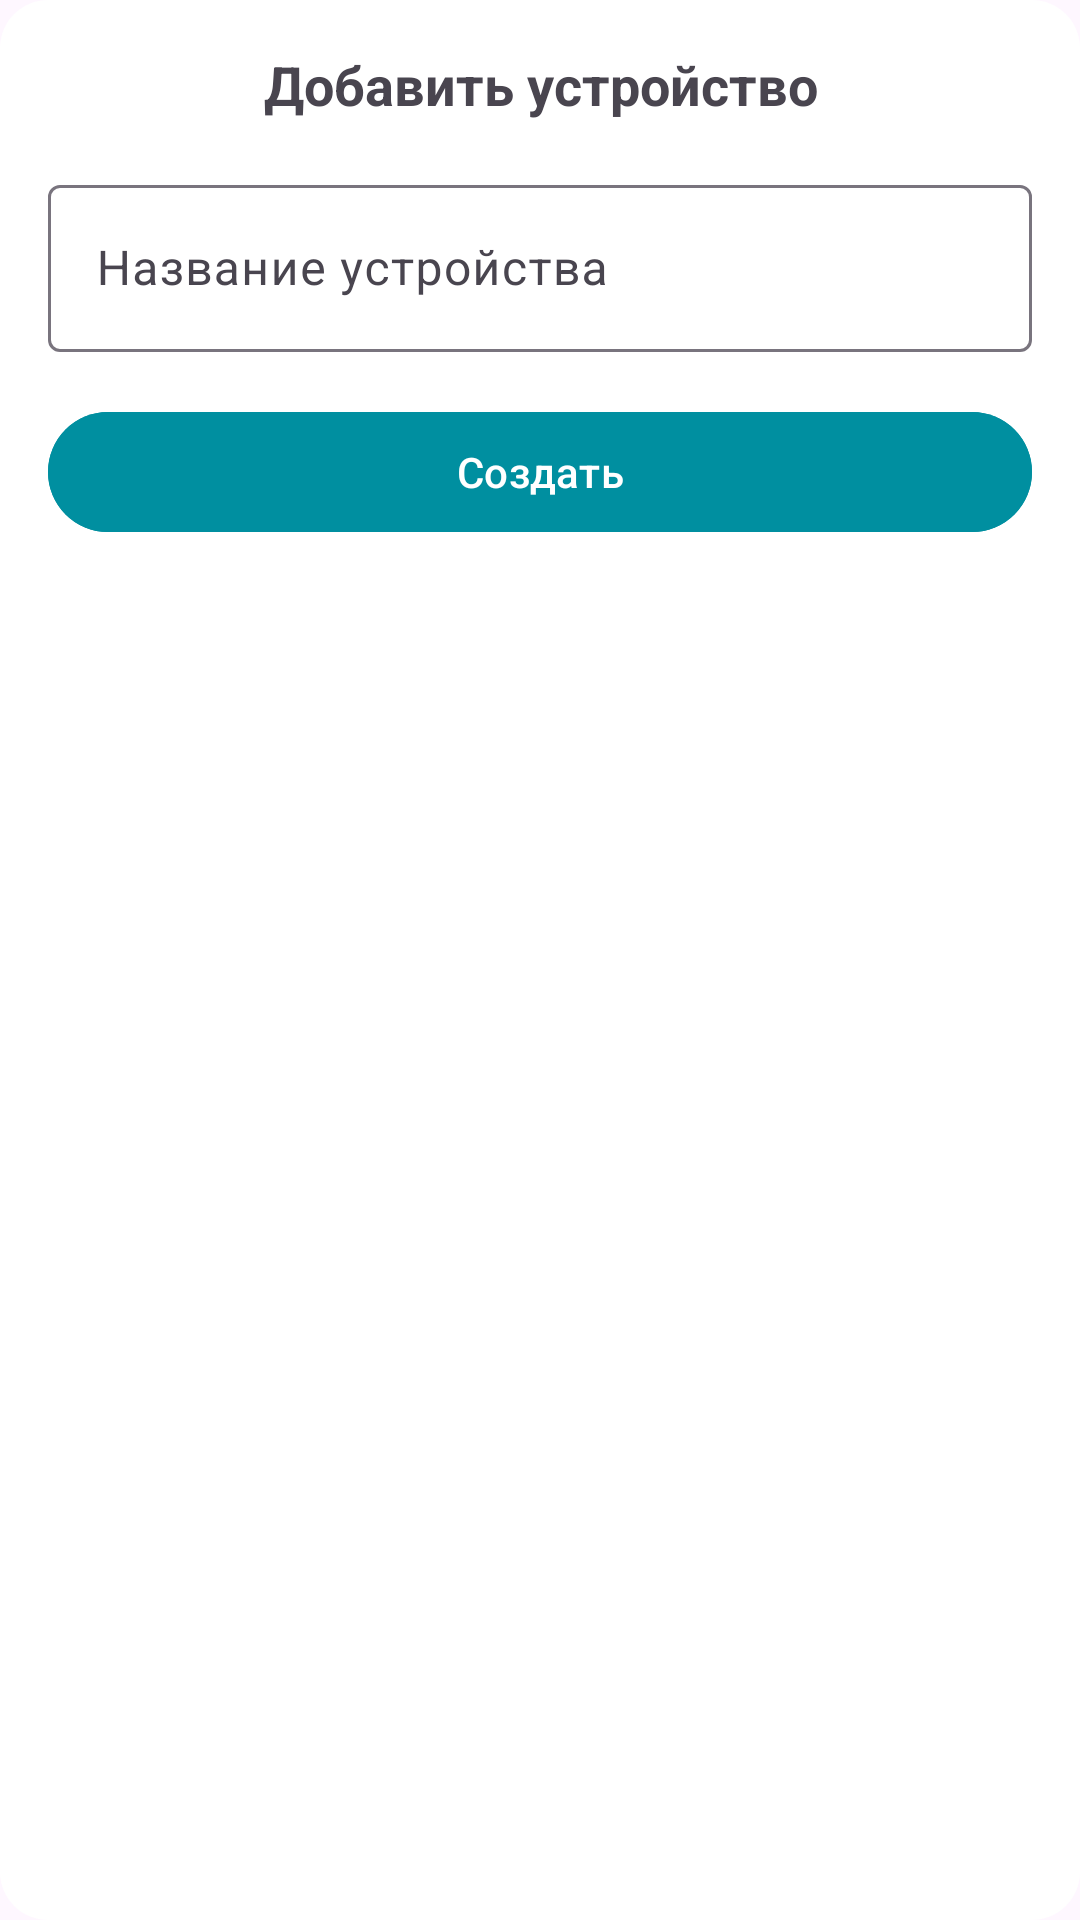

Reconstruct the res/layout file that produces this screen, plus the resources it refers to.
<!-- AndroidManifest.xml: application theme Theme.TechAppNew -->
<!-- res/layout/dialog_add_device.xml -->
<?xml version="1.0" encoding="utf-8"?>
<LinearLayout xmlns:android="http://schemas.android.com/apk/res/android"
    android:layout_width="match_parent"
    android:layout_height="wrap_content"
    android:orientation="vertical"
    android:padding="16dp"
    android:background="@drawable/dialog_background">

    <TextView
        android:layout_width="match_parent"
        android:layout_height="wrap_content"
        android:text="Добавить устройство"
        android:textSize="18sp"
        android:textStyle="bold"
        android:gravity="center"
        android:layout_marginBottom="16dp"/>

    <com.google.android.material.textfield.TextInputLayout
        style="@style/Widget.Material3.TextInputLayout.OutlinedBox"
        android:layout_width="match_parent"
        android:layout_height="wrap_content"
        android:layout_marginBottom="16dp"
        android:hint="Название устройства">

        <com.google.android.material.textfield.TextInputEditText
            android:id="@+id/deviceNameInput"
            android:layout_width="match_parent"
            android:layout_height="wrap_content"/>
    </com.google.android.material.textfield.TextInputLayout>

    <com.google.android.material.button.MaterialButton
        android:id="@+id/createDeviceBtn"
        android:layout_width="match_parent"
        android:layout_height="48dp"
        android:text="Создать"
        android:textColor="@color/white"
        android:backgroundTint="@color/primary_color"/>
</LinearLayout>
<!-- resources referenced by this layout -->
<resources>
  <color name="primary_color">#008FA0</color>
  <color name="white">#FFFFFFFF</color>
  <!-- drawable dialog_background (drawable) -->
  <shape xmlns:android="http://schemas.android.com/apk/res/android">
      <corners android:radius="16dp"/>
      <solid android:color="@color/white"/>
  </shape>
  <style name="Theme.TechAppNew" parent="Base.Theme.TechAppNew" />
  <style name="Base.Theme.TechAppNew" parent="Theme.Material3.DayNight.NoActionBar">
          <item name="android:navigationBarColor">@android:color/transparent</item>
          <item name="android:windowFullscreen">true</item>
          <item name="appBackground">@color/white</item>
          <item name="appBackgroundAuth">@color/primary_color</item>
          <item name="appText">@color/black</item>
      </style>
  <color name="black">#FF000000</color>
</resources>
